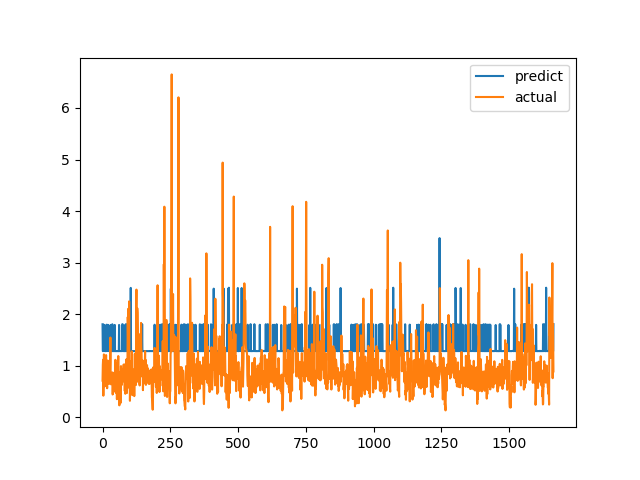

The file beside this chart, header and first rows:
predict, actual
1.803, 0.7094
1.283, 1.015
1.283, 1.116
1.284, 0.4183
1.795, 1.002
1.79, 1.219
1.286, 1.143
1.79, 0.6528
1.284, 0.6747
1.283, 0.601
1.283, 0.6695
1.285, 0.6538
1.286, 0.7814
1.283, 1.206
1.284, 0.8469
1.794, 0.8286
1.79, 0.6482
1.793, 0.5624
1.284, 0.7183
1.286, 1.1
1.285, 0.9542
1.791, 0.729
1.284, 0.6694
1.283, 0.8631
1.285, 0.6465
1.288, 0.8223
1.283, 0.9236
1.285, 0.8301
1.284, 1.067
1.285, 1.546
1.79, 0.6827
1.285, 0.6386
1.286, 0.6464
1.283, 0.6881
1.283, 0.7274
1.283, 0.65
1.804, 0.8694
1.283, 0.4409
1.284, 0.4519
1.284, 0.7575
1.285, 0.4952
1.286, 0.6851
1.284, 0.7244
1.283, 0.8654
1.284, 0.74
1.791, 0.8071
1.283, 0.8204
1.284, 1.114
1.283, 1.109
1.283, 0.4751
1.284, 1.039
1.283, 0.9458
1.284, 0.7878
1.285, 0.3505
1.284, 0.9368
1.284, 0.9868
1.283, 0.647
1.284, 1.03
1.286, 1.187
1.283, 0.9329
... 1,604 more rows
